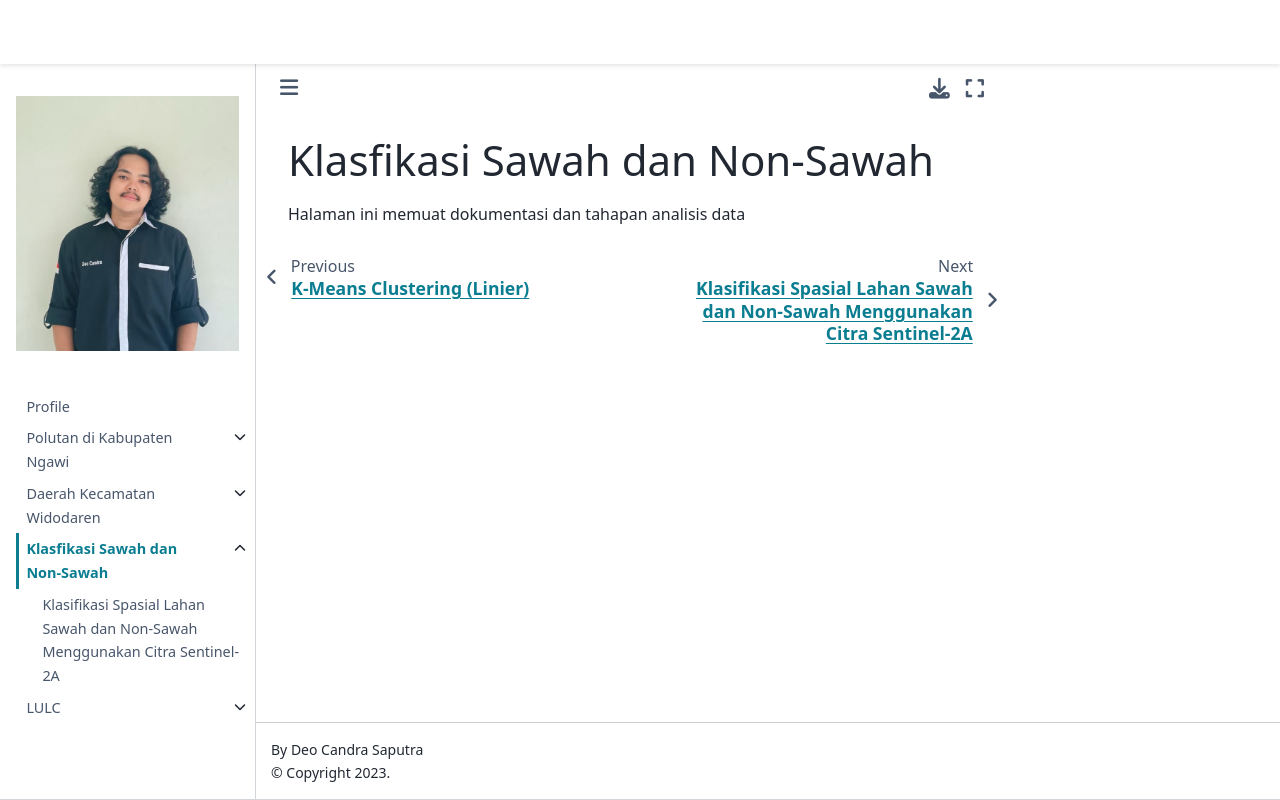

repository: Deocandra/PSD · page: klasifikasi/index.html · generator: jekyll

# Klasfikasi Sawah dan Non-Sawah

Halaman ini memuat dokumentasi dan tahapan analisis data

```{toctree}
:maxdepth: 2

kolekting-data
eksplorasi data
